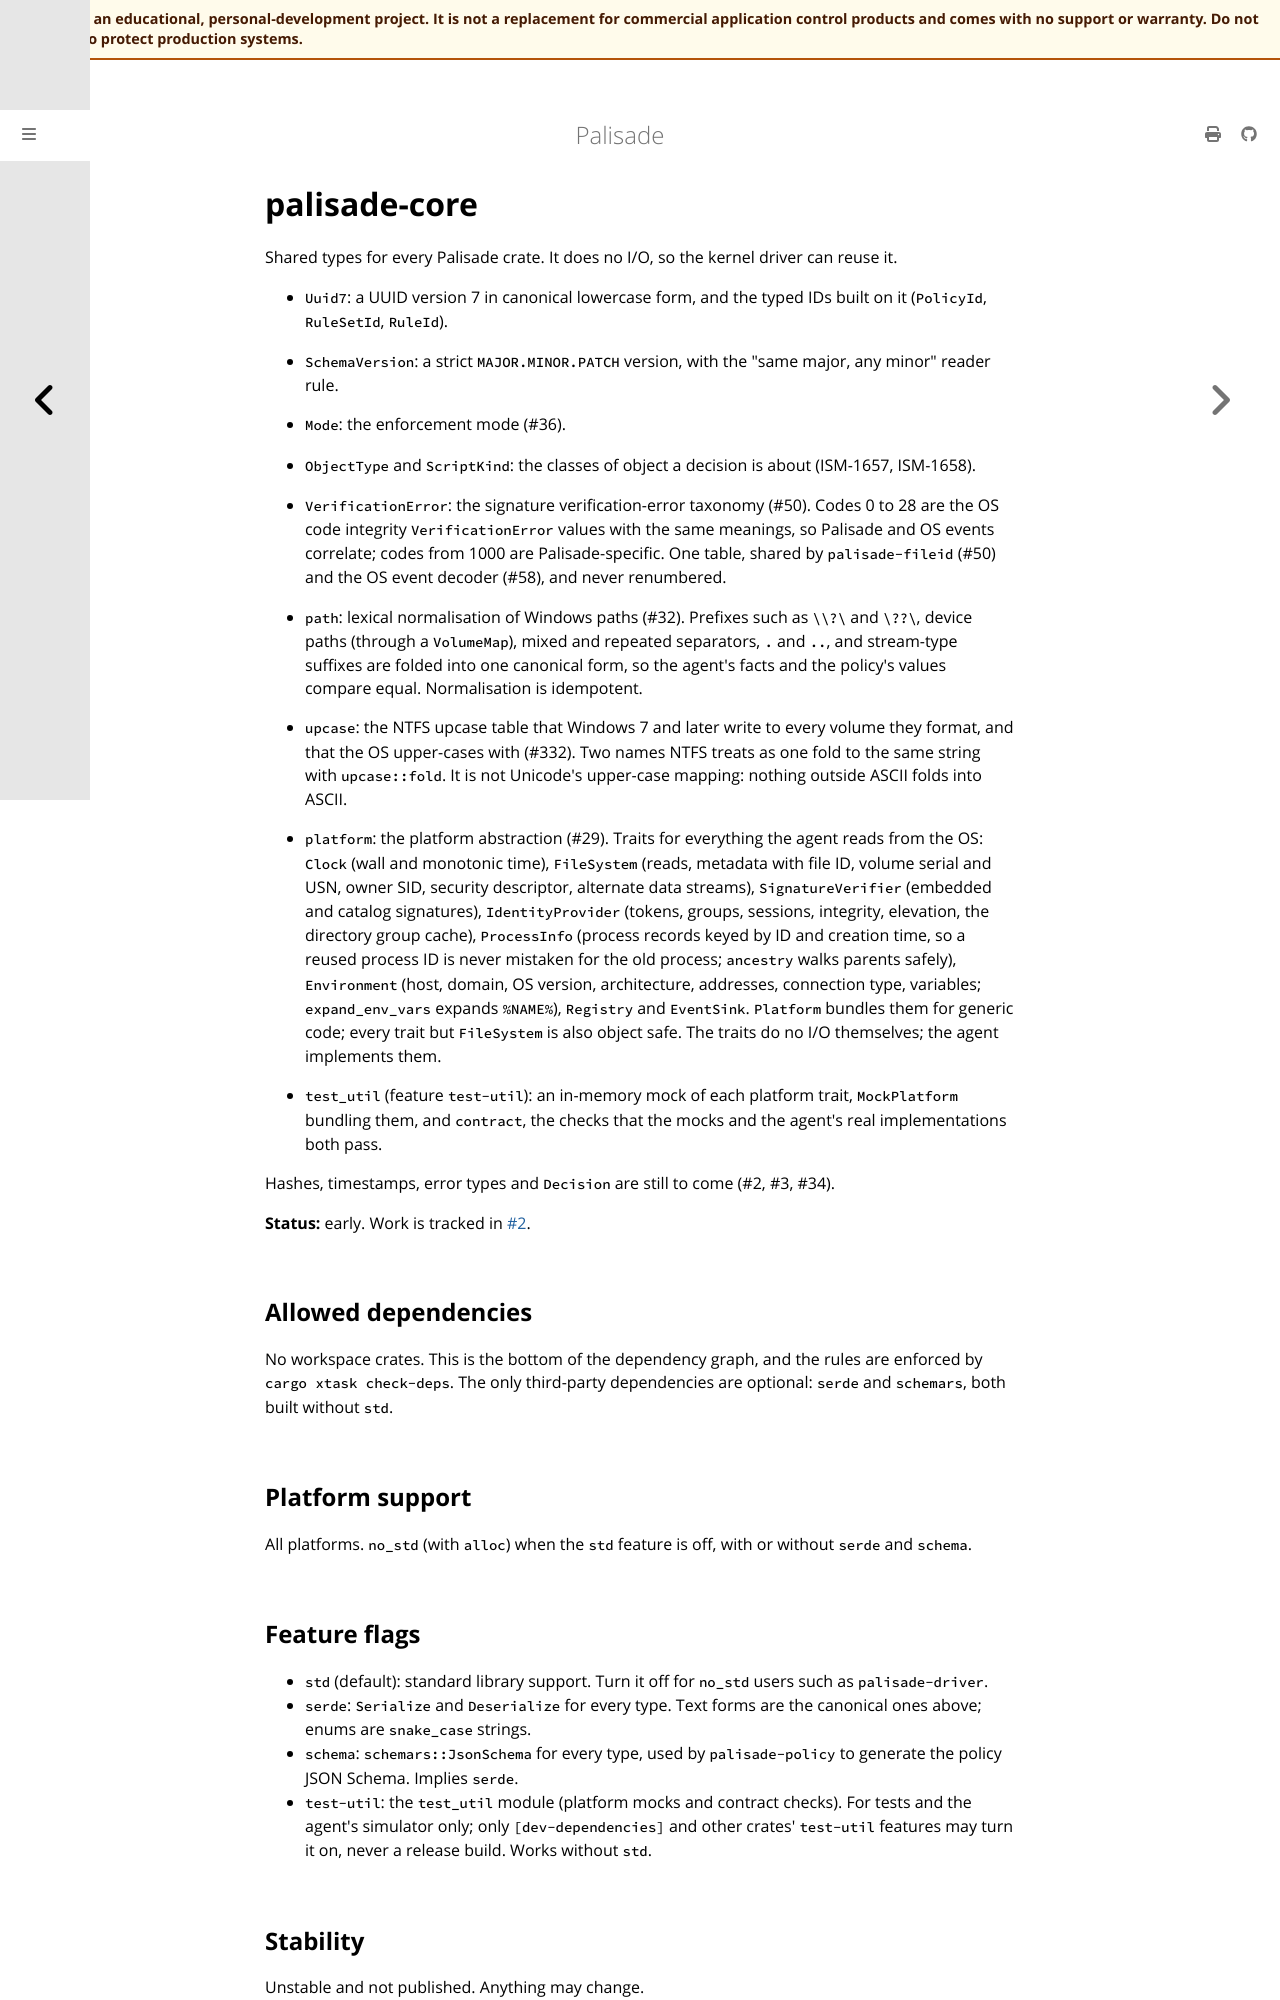

repository: jusso-dev/palisade · page: latest/crates/palisade-core/index.html · generator: mdbook

# palisade-core

Shared types for every Palisade crate. It does no I/O, so the kernel driver can reuse it.

- `Uuid7`: a UUID version 7 in canonical lowercase form, and the typed IDs built on it (`PolicyId`, `RuleSetId`, `RuleId`).
- `SchemaVersion`: a strict `MAJOR.MINOR.PATCH` version, with the "same major, any minor" reader rule.
- `Mode`: the enforcement mode (#36).
- `ObjectType` and `ScriptKind`: the classes of object a decision is about (ISM-1657, ISM-1658).
- `VerificationError`: the signature verification-error taxonomy (#50). Codes 0 to 28 are the OS code integrity `VerificationError` values with the same meanings, so Palisade and OS events correlate; codes from 1000 are Palisade-specific. One table, shared by `palisade-fileid` (#50) and the OS event decoder (#58), and never renumbered.
- `path`: lexical normalisation of Windows paths (#32). Prefixes such as `\\?\` and `\??\`, device paths (through a `VolumeMap`), mixed and repeated separators, `.` and `..`, and stream-type suffixes are folded into one canonical form, so the agent's facts and the policy's values compare equal. Normalisation is idempotent.

- `upcase`: the NTFS upcase table that Windows 7 and later write to every volume they format, and that the OS upper-cases with (#332). Two names NTFS treats as one fold to the same string with `upcase::fold`. It is not Unicode's upper-case mapping: nothing outside ASCII folds into ASCII.
- `platform`: the platform abstraction (#29). Traits for everything the agent reads from the OS: `Clock` (wall and monotonic time), `FileSystem` (reads, metadata with file ID, volume serial and USN, owner SID, security descriptor, alternate data streams), `SignatureVerifier` (embedded and catalog signatures), `IdentityProvider` (tokens, groups, sessions, integrity, elevation, the directory group cache), `ProcessInfo` (process records keyed by ID and creation time, so a reused process ID is never mistaken for the old process; `ancestry` walks parents safely), `Environment` (host, domain, OS version, architecture, addresses, connection type, variables; `expand_env_vars` expands `%NAME%`), `Registry` and `EventSink`. `Platform` bundles them for generic code; every trait but `FileSystem` is also object safe. The traits do no I/O themselves; the agent implements them.
- `test_util` (feature `test-util`): an in-memory mock of each platform trait, `MockPlatform` bundling them, and `contract`, the checks that the mocks and the agent's real implementations both pass.

Hashes, timestamps, error types and `Decision` are still to come (#2, #3, #34).

**Status:** early. Work is tracked in [#2](https://github.com/jusso-dev/palisade/issues/2).

## Allowed dependencies

No workspace crates. This is the bottom of the dependency graph, and the rules are enforced by `cargo xtask check-deps`. The only third-party dependencies are optional: `serde` and `schemars`, both built without `std`.

## Platform support

All platforms. `no_std` (with `alloc`) when the `std` feature is off, with or without `serde` and `schema`.
